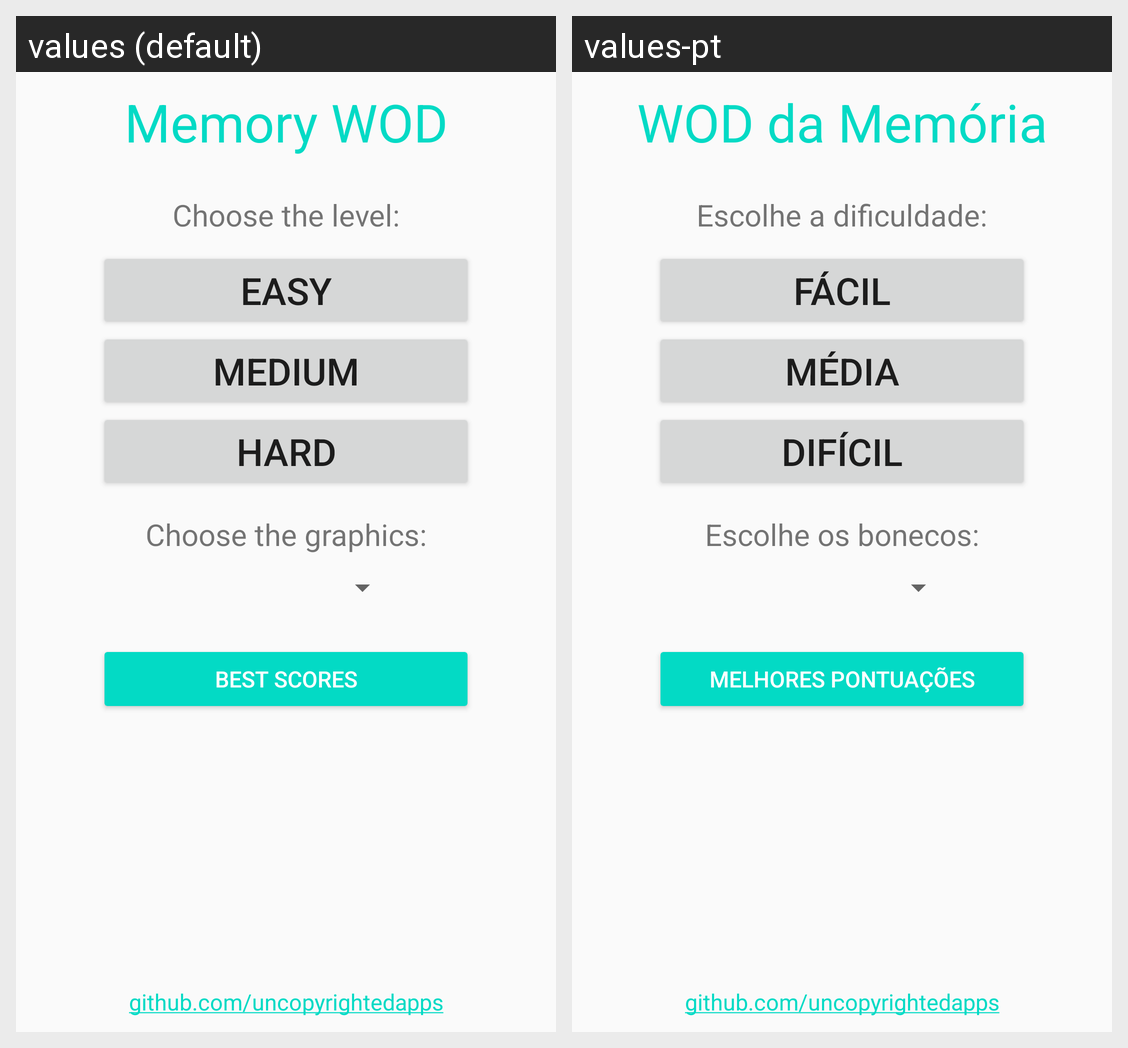

Strings drawn on this Android screen and how each of the app's shown locales translates them:
Android screen res/layout/activity_main.xml rendered under 2 locales, left to right: values (default), values-pt. Device: Nexus 5 (rendered at 1080×1920; each locale shown at half size, 540×960, under a caption strip naming it); theme FullscreenTheme.
Strings drawn on this screen, with the default value and each locale's value (text and hints the layout hard-codes, and strings that could not be matched under every locale, appear in the picture but are not listed):

app_name
  values: Memory WOD
  values-pt: WOD da Memória

msg_choose_game_type
  values: Choose the level:
  values-pt: Escolhe a dificuldade:

button_game_type_easy
  values: Easy
  values-pt: Fácil

button_game_type_medium
  values: Medium
  values-pt: Média

button_game_type_hard
  values: Hard
  values-pt: Difícil

msg_choose_graphics
  values: Choose the graphics:
  values-pt: Escolhe os bonecos:

button_best_scores
  values: Best Scores
  values-pt: Melhores Pontuações
